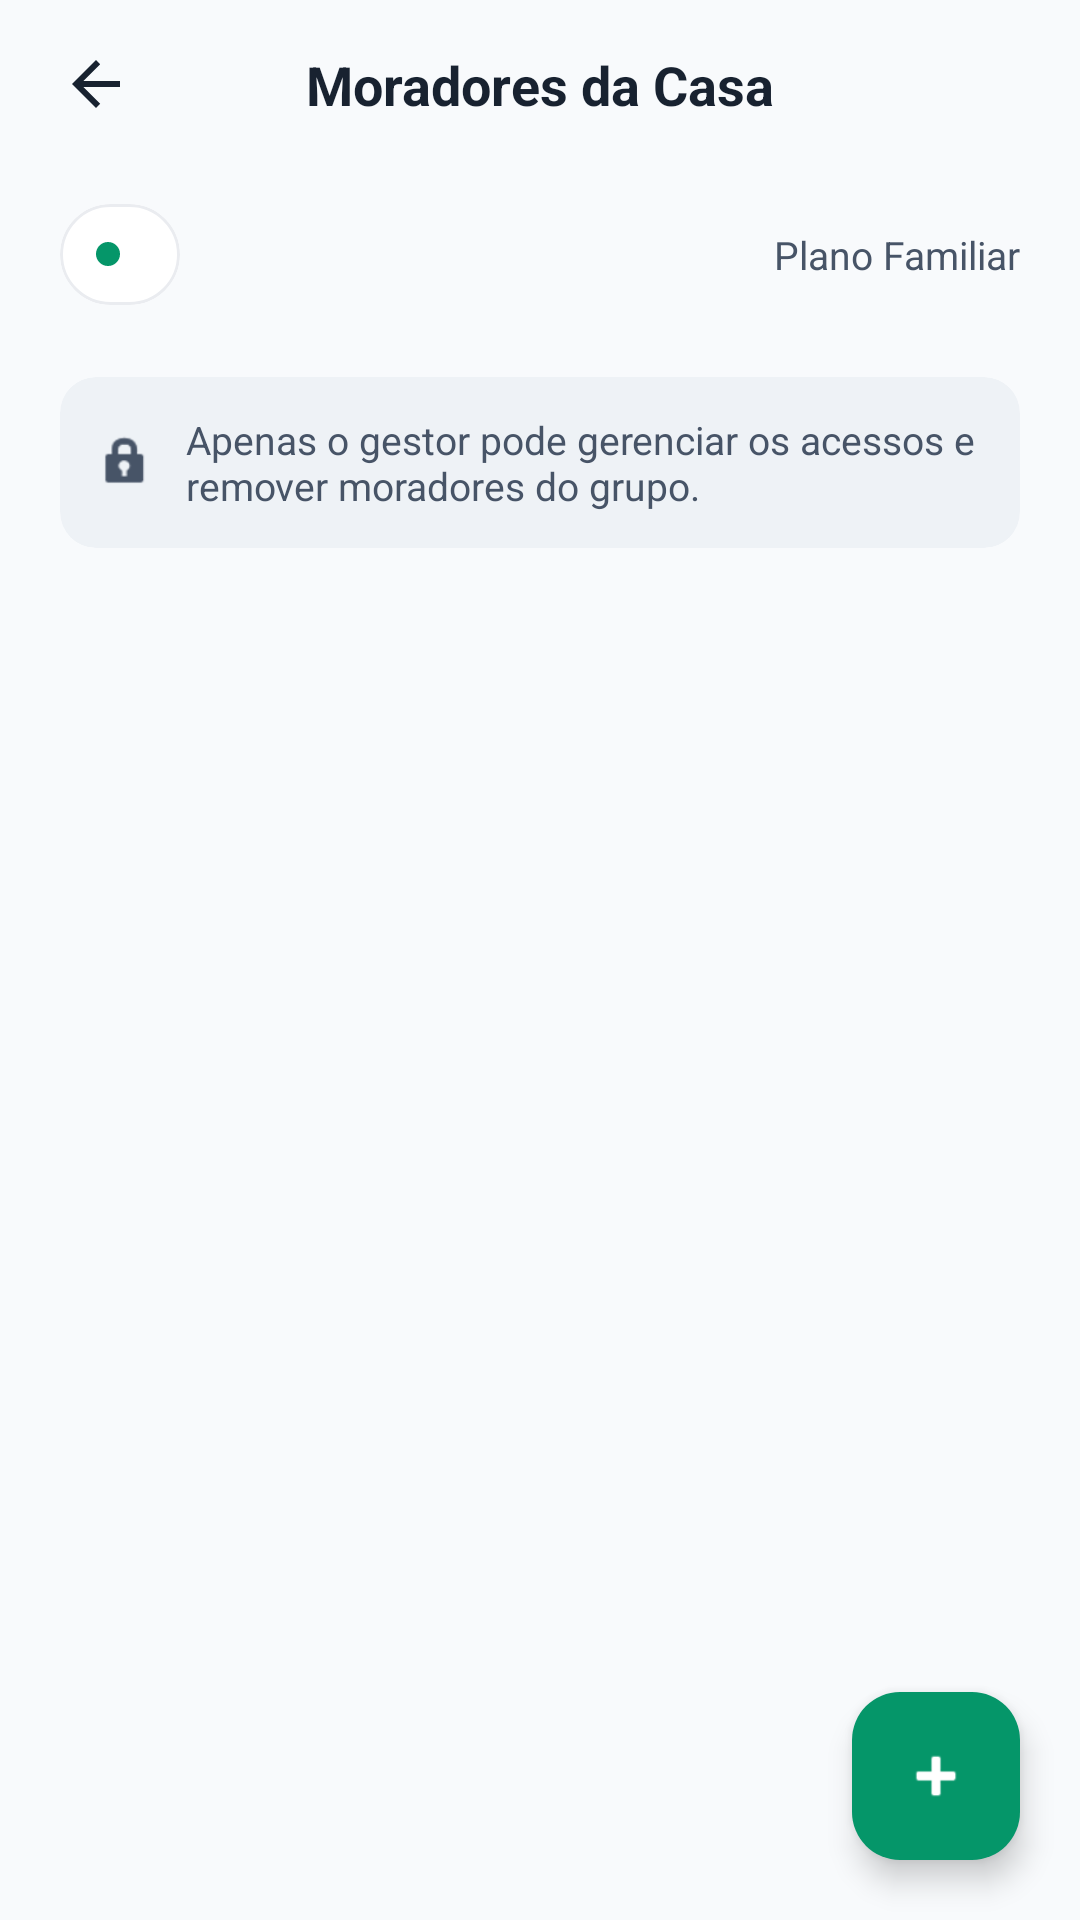

Here is an Android app screen rendered from its layout file. Give the layout XML and the strings, colors and styles it references.
<!-- AndroidManifest.xml: application theme Theme.AssinaFamilia -->
<!-- res/layout/activity_gerenciar_familia.xml -->
<?xml version="1.0" encoding="utf-8"?>
<androidx.constraintlayout.widget.ConstraintLayout xmlns:android="http://schemas.android.com/apk/res/android"
    xmlns:app="http://schemas.android.com/apk/res-auto"
    android:id="@+id/layoutRaizGerenciarFamilia"
    android:layout_width="match_parent"
    android:layout_height="match_parent"
    android:background="@color/cor_fundo_tela">

    <androidx.constraintlayout.widget.ConstraintLayout
        android:id="@+id/layoutBarraSuperiorFamilia"
        android:layout_width="0dp"
        android:layout_height="56dp"
        android:paddingHorizontal="8dp"
        app:layout_constraintEnd_toEndOf="parent"
        app:layout_constraintStart_toStartOf="parent"
        app:layout_constraintTop_toTopOf="parent">

        <ImageButton
            android:id="@+id/btnVoltarFamilia"
            android:layout_width="48dp"
            android:layout_height="48dp"
            android:background="?attr/selectableItemBackgroundBorderless"
            android:contentDescription="@string/desc_voltar"
            android:src="?attr/homeAsUpIndicator"
            app:layout_constraintBottom_toBottomOf="parent"
            app:layout_constraintStart_toStartOf="parent"
            app:layout_constraintTop_toTopOf="parent"
            app:tint="@color/cor_texto_primario" />

        <TextView
            android:id="@+id/txtTituloBarraFamilia"
            android:layout_width="wrap_content"
            android:layout_height="wrap_content"
            android:text="@string/titulo_moradores_casa"
            android:textColor="@color/cor_texto_primario"
            android:textSize="18sp"
            android:textStyle="bold"
            app:layout_constraintBottom_toBottomOf="parent"
            app:layout_constraintEnd_toEndOf="parent"
            app:layout_constraintStart_toStartOf="parent"
            app:layout_constraintTop_toTopOf="parent" />

    </androidx.constraintlayout.widget.ConstraintLayout>

    <ProgressBar
        android:id="@+id/pbCarregandoFamilia"
        style="?android:attr/progressBarStyleHorizontal"
        android:layout_width="0dp"
        android:layout_height="wrap_content"
        android:indeterminate="true"
        android:visibility="gone"
        app:layout_constraintEnd_toEndOf="parent"
        app:layout_constraintStart_toStartOf="parent"
        app:layout_constraintTop_toBottomOf="@id/layoutBarraSuperiorFamilia" />

    <androidx.core.widget.NestedScrollView
        android:id="@+id/scrollGerenciarFamilia"
        android:layout_width="0dp"
        android:layout_height="0dp"
        android:clipToPadding="false"
        android:fillViewport="true"
        app:layout_constraintBottom_toBottomOf="parent"
        app:layout_constraintEnd_toEndOf="parent"
        app:layout_constraintStart_toStartOf="parent"
        app:layout_constraintTop_toBottomOf="@id/pbCarregandoFamilia">

        <LinearLayout
            android:id="@+id/layoutConteudoFamilia"
            android:layout_width="match_parent"
            android:layout_height="wrap_content"
            android:orientation="vertical"
            android:paddingHorizontal="20dp"
            android:paddingTop="12dp"
            android:paddingBottom="96dp">

            <LinearLayout
                android:id="@+id/layoutCabecalhoResumoFamilia"
                android:layout_width="match_parent"
                android:layout_height="wrap_content"
                android:gravity="center_vertical"
                android:orientation="horizontal">

                <com.google.android.material.card.MaterialCardView
                    android:id="@+id/cardContadorAtivos"
                    android:layout_width="wrap_content"
                    android:layout_height="wrap_content"
                    app:cardBackgroundColor="@color/cor_fundo_cartao"
                    app:cardCornerRadius="20dp"
                    app:cardElevation="0dp"
                    app:strokeColor="@color/cor_borda_sutil"
                    app:strokeWidth="1dp">

                    <LinearLayout
                        android:layout_width="wrap_content"
                        android:layout_height="wrap_content"
                        android:gravity="center_vertical"
                        android:orientation="horizontal"
                        android:paddingHorizontal="12dp"
                        android:paddingVertical="8dp">

                        <View
                            android:layout_width="8dp"
                            android:layout_height="8dp"
                            android:background="@drawable/bg_status_badge"
                            android:backgroundTint="@color/cor_primaria" />

                        <TextView
                            android:id="@+id/txtContadorMembrosAtivos"
                            android:layout_width="wrap_content"
                            android:layout_height="wrap_content"
                            android:layout_marginStart="8dp"
                            android:textColor="@color/cor_texto_primario"
                            android:textSize="13sp"
                            android:textStyle="bold" />

                    </LinearLayout>

                </com.google.android.material.card.MaterialCardView>

                <TextView
                    android:id="@+id/txtRotuloPlanoFamiliar"
                    android:layout_width="0dp"
                    android:layout_height="wrap_content"
                    android:layout_marginStart="12dp"
                    android:layout_weight="1"
                    android:gravity="end"
                    android:text="@string/rotulo_plano_familiar"
                    android:textColor="@color/cor_texto_secundario"
                    android:textSize="13sp" />

            </LinearLayout>

            <androidx.recyclerview.widget.RecyclerView
                android:id="@+id/rvMoradoresFamilia"
                android:layout_width="match_parent"
                android:layout_height="wrap_content"
                android:layout_marginTop="16dp"
                android:nestedScrollingEnabled="false"
                android:overScrollMode="never" />

            <include
                android:id="@+id/incluirEstadoVazioFamilia"
                layout="@layout/view_empty_state"
                android:layout_width="match_parent"
                android:layout_height="wrap_content"
                android:layout_marginTop="16dp"
                android:visibility="gone" />

            <com.google.android.material.card.MaterialCardView
                android:id="@+id/cardAvisoPermissoesFamilia"
                android:layout_width="match_parent"
                android:layout_height="wrap_content"
                android:layout_marginTop="8dp"
                app:cardBackgroundColor="@color/cor_fundo_secundario"
                app:cardCornerRadius="12dp"
                app:cardElevation="0dp"
                app:strokeWidth="0dp">

                <LinearLayout
                    android:layout_width="match_parent"
                    android:layout_height="wrap_content"
                    android:gravity="center_vertical"
                    android:orientation="horizontal"
                    android:padding="12dp">

                    <ImageView
                        android:layout_width="20dp"
                        android:layout_height="20dp"
                        android:contentDescription="@string/nota_gestor_acessos_familia"
                        android:src="@android:drawable/ic_lock_idle_lock"
                        app:tint="@color/cor_texto_secundario" />

                    <TextView
                        android:id="@+id/txtNotaPermissoesFamilia"
                        android:layout_width="0dp"
                        android:layout_height="wrap_content"
                        android:layout_marginStart="10dp"
                        android:layout_weight="1"
                        android:text="@string/nota_gestor_acessos_familia"
                        android:textColor="@color/cor_texto_secundario"
                        android:textSize="13sp" />

                </LinearLayout>

            </com.google.android.material.card.MaterialCardView>

        </LinearLayout>

    </androidx.core.widget.NestedScrollView>

    <com.google.android.material.floatingactionbutton.FloatingActionButton
        android:id="@+id/fabNovoMorador"
        android:layout_width="wrap_content"
        android:layout_height="wrap_content"
        android:layout_margin="20dp"
        android:contentDescription="@string/desc_adicionar_morador"
        app:backgroundTint="@color/cor_primaria"
        app:layout_constraintBottom_toBottomOf="parent"
        app:layout_constraintEnd_toEndOf="parent"
        app:srcCompat="@android:drawable/ic_input_add"
        app:tint="@color/white" />

</androidx.constraintlayout.widget.ConstraintLayout>
<!-- res/layout/view_empty_state.xml (included above) -->
<LinearLayout xmlns:android="http://schemas.android.com/apk/res/android"
    xmlns:app="http://schemas.android.com/apk/res-auto"
    android:id="@+id/layoutEstadoVazio"
    android:layout_width="match_parent"
    android:layout_height="wrap_content"
    android:gravity="center"
    android:orientation="vertical"
    android:padding="24dp">

    <ImageView
        android:id="@+id/imgEstadoVazio"
        android:layout_width="56dp"
        android:layout_height="56dp"
        android:contentDescription="@string/estado_vazio_titulo"
        android:src="@android:drawable/ic_dialog_info"
        app:tint="@color/cor_verde_primario" />

    <TextView
        android:id="@+id/txtTituloVazio"
        android:layout_width="wrap_content"
        android:layout_height="wrap_content"
        android:layout_marginTop="12dp"
        android:gravity="center"
        android:text="@string/estado_vazio_titulo"
        android:textColor="@color/cor_texto_primario"
        android:textSize="16sp"
        android:textStyle="bold" />

    <TextView
        android:id="@+id/txtDescricaoVazio"
        android:layout_width="wrap_content"
        android:layout_height="wrap_content"
        android:layout_marginTop="6dp"
        android:gravity="center"
        android:text="@string/estado_vazio_descricao"
        android:textColor="@color/cor_texto_secundario"
        android:textSize="14sp" />

    <com.google.android.material.button.MaterialButton
        android:id="@+id/btnAcaoVazio"
        style="@style/Widget.Material3.Button.TonalButton"
        android:layout_width="wrap_content"
        android:layout_height="wrap_content"
        android:layout_marginTop="16dp"
        android:minHeight="48dp"
        android:text="@string/acao_tentar_novamente"
        android:visibility="gone" />

</LinearLayout>
<!-- resources referenced by this layout -->
<resources>
  <color name="cor_borda_sutil">#EAECF0</color>
  <color name="cor_fundo_cartao">#FFFFFF</color>
  <color name="cor_fundo_secundario">#EEF2F6</color>
  <color name="cor_fundo_tela">#F8FAFC</color>
  <color name="cor_primaria">#059669</color>
  <color name="cor_texto_primario">#182230</color>
  <color name="cor_texto_secundario">#475467</color>
  <color name="cor_verde_primario">#00805A</color>
  <color name="white">#FFFFFFFF</color>
  <!-- drawable bg_status_badge (drawable) -->
  <shape xmlns:android="http://schemas.android.com/apk/res/android"
      android:shape="rectangle">
      <solid android:color="@color/cor_verde_claro" />
      <corners android:radius="999dp" />
      <padding
          android:left="10dp"
          android:top="4dp"
          android:right="10dp"
          android:bottom="4dp" />
  </shape>
  <string name="acao_tentar_novamente">Tentar novamente</string>
  <string name="desc_adicionar_morador">Adicionar novo morador</string>
  <string name="desc_voltar">Voltar</string>
  <string name="estado_vazio_descricao">Não há itens para exibir no momento.</string>
  <string name="estado_vazio_titulo">Nenhum registro encontrado</string>
  <string name="nota_gestor_acessos_familia">Apenas o gestor pode gerenciar os acessos e remover moradores do grupo.</string>
  <string name="rotulo_plano_familiar">Plano Familiar</string>
  <string name="titulo_moradores_casa">Moradores da Casa</string>
  <style name="Theme.AssinaFamilia" parent="Base.Theme.AssinaFamilia" />
  <color name="cor_verde_claro">#E6F4EF</color>
  <style name="Base.Theme.AssinaFamilia" parent="Theme.Material3.Light.NoActionBar">
          <item name="colorPrimary">@color/cor_verde_escuro</item>
          <item name="colorOnPrimary">@color/white</item>
          <item name="colorPrimaryContainer">@color/cor_verde_claro</item>
          <item name="colorOnPrimaryContainer">@color/cor_verde_escuro</item>
          <item name="colorSecondary">@color/cor_verde_primario</item>
          <item name="colorOnSecondary">@color/white</item>
          <item name="colorSecondaryContainer">@color/cor_verde_claro</item>
          <item name="colorOnSecondaryContainer">@color/cor_verde_primario</item>
          <item name="colorTertiary">@color/cor_terciaria</item>
          <item name="colorOnTertiary">@color/white</item>
          <item name="colorTertiaryContainer">@color/cor_selo_membro_fundo</item>
          <item name="colorOnTertiaryContainer">@color/cor_selo_membro</item>
          <item name="android:colorBackground">@color/cor_fundo_tela</item>
          <item name="colorOnBackground">@color/cor_texto_primario</item>
          <item name="colorSurface">@color/cor_fundo_cartao</item>
          <item name="colorOnSurface">@color/cor_texto_primario</item>
          <item name="colorSurfaceVariant">@color/cor_fundo_secundario</item>
          <item name="colorOnSurfaceVariant">@color/cor_texto_secundario</item>
          <item name="colorOutline">@color/cor_borda_sutil</item>
          <item name="colorError">@color/cor_status_atrasado</item>
          <item name="colorOnError">@color/white</item>
          <item name="colorErrorContainer">@color/cor_status_atrasado_fundo</item>
          <item name="colorOnErrorContainer">@color/cor_status_atrasado</item>
          <item name="android:statusBarColor">@color/cor_fundo_tela</item>
          <item name="android:windowLightStatusBar">true</item>
      </style>
  <color name="cor_verde_escuro">#006633</color>
  <color name="cor_terciaria">#0284C7</color>
  <color name="cor_selo_membro_fundo">#EFF8FF</color>
  <color name="cor_selo_membro">#175CD3</color>
  <color name="cor_status_atrasado">#D32F2F</color>
  <color name="cor_status_atrasado_fundo">#FFEBEE</color>
</resources>
